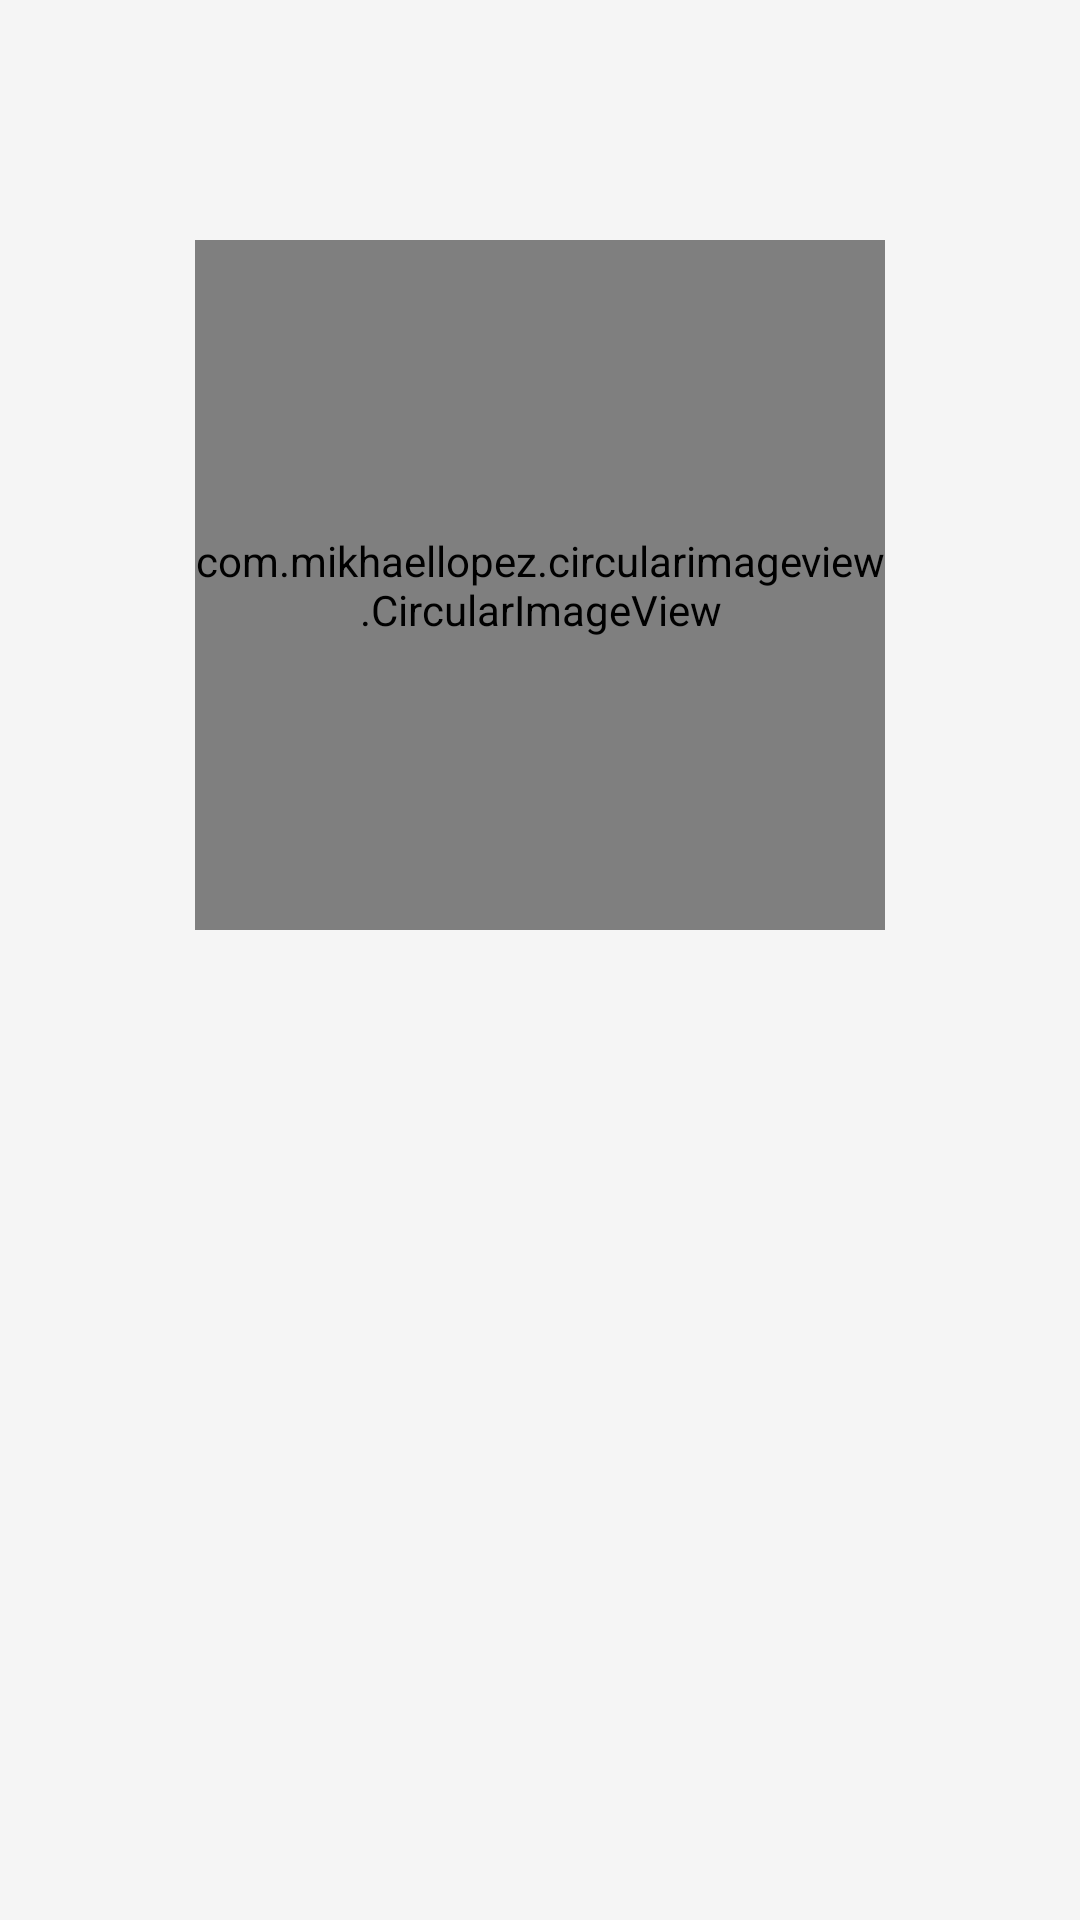

Write the Android layout XML for this screen, with the resource values it uses.
<!-- AndroidManifest.xml: application theme AppTheme -->
<!-- res/layout/play.xml -->
<?xml version="1.0" encoding="utf-8"?>
<RelativeLayout
    xmlns:android="http://schemas.android.com/apk/res/android" android:layout_width="match_parent"
    xmlns:tools="http://schemas.android.com/tools"
    android:background="#f5f5f5"
    android:layout_height="match_parent">

    <com.mikhaellopez.circularimageview.CircularImageView
        android:layout_width="230dp"
        android:layout_height="230dp"
        android:layout_centerHorizontal="true"
        android:layout_alignParentTop="true"
        android:layout_marginTop="80dp"
        android:src="@drawable/circledawn"
        android:id="@+id/circularImageView"
        />

    <Button
        android:layout_width="60dp"
        android:layout_height="60dp"
        android:background="@drawable/play"
        android:layout_below="@+id/circularImageView"
        android:layout_marginTop="80dp"
        android:layout_marginStart="120dp"
        android:id="@+id/btn_play"
        />

    <Button
        android:id="@+id/btn_pause"
        android:layout_width="60dp"
        android:layout_height="60dp"
        android:layout_alignParentEnd="true"
        android:layout_alignTop="@+id/btn_play"
        android:layout_marginEnd="116dp"
        android:background="@drawable/pause" />

</RelativeLayout>
<!-- resources referenced by this layout -->
<resources>
  <!-- drawable circledawn: png bitmap (drawable, 605746 bytes) -->
  <style name="AppTheme" parent="Theme.AppCompat.Light.NoActionBar">
          
          <item name="colorPrimary">@color/colorPrimary</item>
          <item name="colorPrimaryDark">@color/colorPrimaryDark</item>
          <item name="colorAccent">@color/colorAccent</item>
          <item name="android:windowAnimationStyle"> @style/CustomActivityAnimation</item>
          <item name="cardViewStyle">@style/CardView</item>
      </style>
  <style name="CustomActivityAnimation" parent="@android:style/Animation.Activity">
          <item name="android:activityOpenEnterAnimation"> @anim/slide_in_right</item>
          <item name="android:activityOpenExitAnimation"> @anim/slide_out_left </item>
          <item name="android:activityCloseEnterAnimation">@anim/slide_in_left </item>
          <item name="android:activityCloseExitAnimation"> @anim/slide_out_right</item>
      </style>
  <!-- not gathered from this repository: default colours our renderer supplied (Android Studio template values) -->
  <color name="colorPrimary">#FF6200EE</color>
  <color name="colorPrimaryDark">#FF3700B3</color>
  <color name="colorAccent">#FF03DAC5</color>
</resources>
